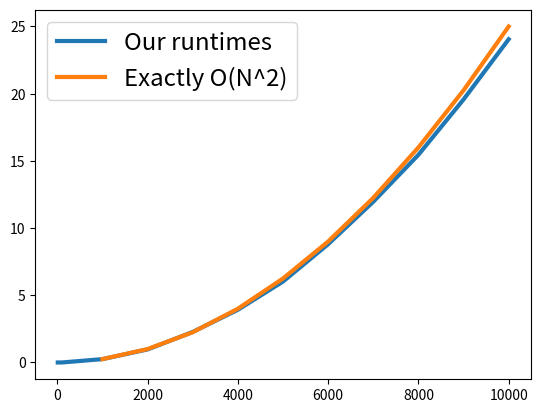

Reproduce this figure in Python.
import matplotlib.pyplot as plt

x1 = [10, 100, 1000, 2000, 3000, 4000, 5000, 6000, 7000, 8000, 9000, 10000]
y1 = [0, 0, 0.25, 0.97, 2.27, 3.92,
      6.02, 8.80, 11.96, 15.45, 19.57, 24.05]

LW = 3.0

plt.plot(x1, y1, linewidth=LW, label="Our runtimes")

x2 = [1000, 2000, 3000, 4000, 5000, 6000, 7000, 8000, 9000, 10000]
y2 = [0.25, 0.25 * 2**2, 0.25 * 3 ** 2, 0.25 * 4 ** 2,
      0.25 * 5 ** 2, 0.25 * 6 ** 2, 0.25 * 7 ** 2, 0.25 * 8 ** 2, 0.25 * 9 ** 2, 0.25 * 10 ** 2]

plt.plot(x2, y2, linewidth=LW, label="Exactly O(N^2)")

plt.legend(fontsize="xx-large")

plt.show()
